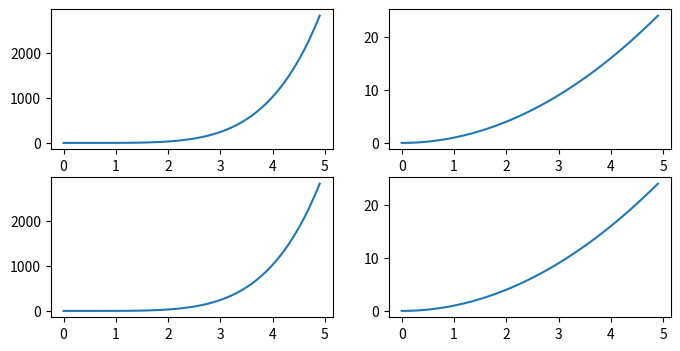

This chart was generated by the following Python code:
import matplotlib.pyplot as plt
import numpy as np

x = np.arange(0, 5, 0.1)
y1 = x**5
y2 = x**2

fig, ((ax1, ax2), (ax3, ax4)) = plt.subplots(nrows=2, ncols=2, figsize=(8, 4))
ax1.plot(x, y1)
ax2.plot(x, y2)
ax3.plot(x, y1)
ax4.plot(x, y2)

plt.savefig('gráfico_exponencial.png')
